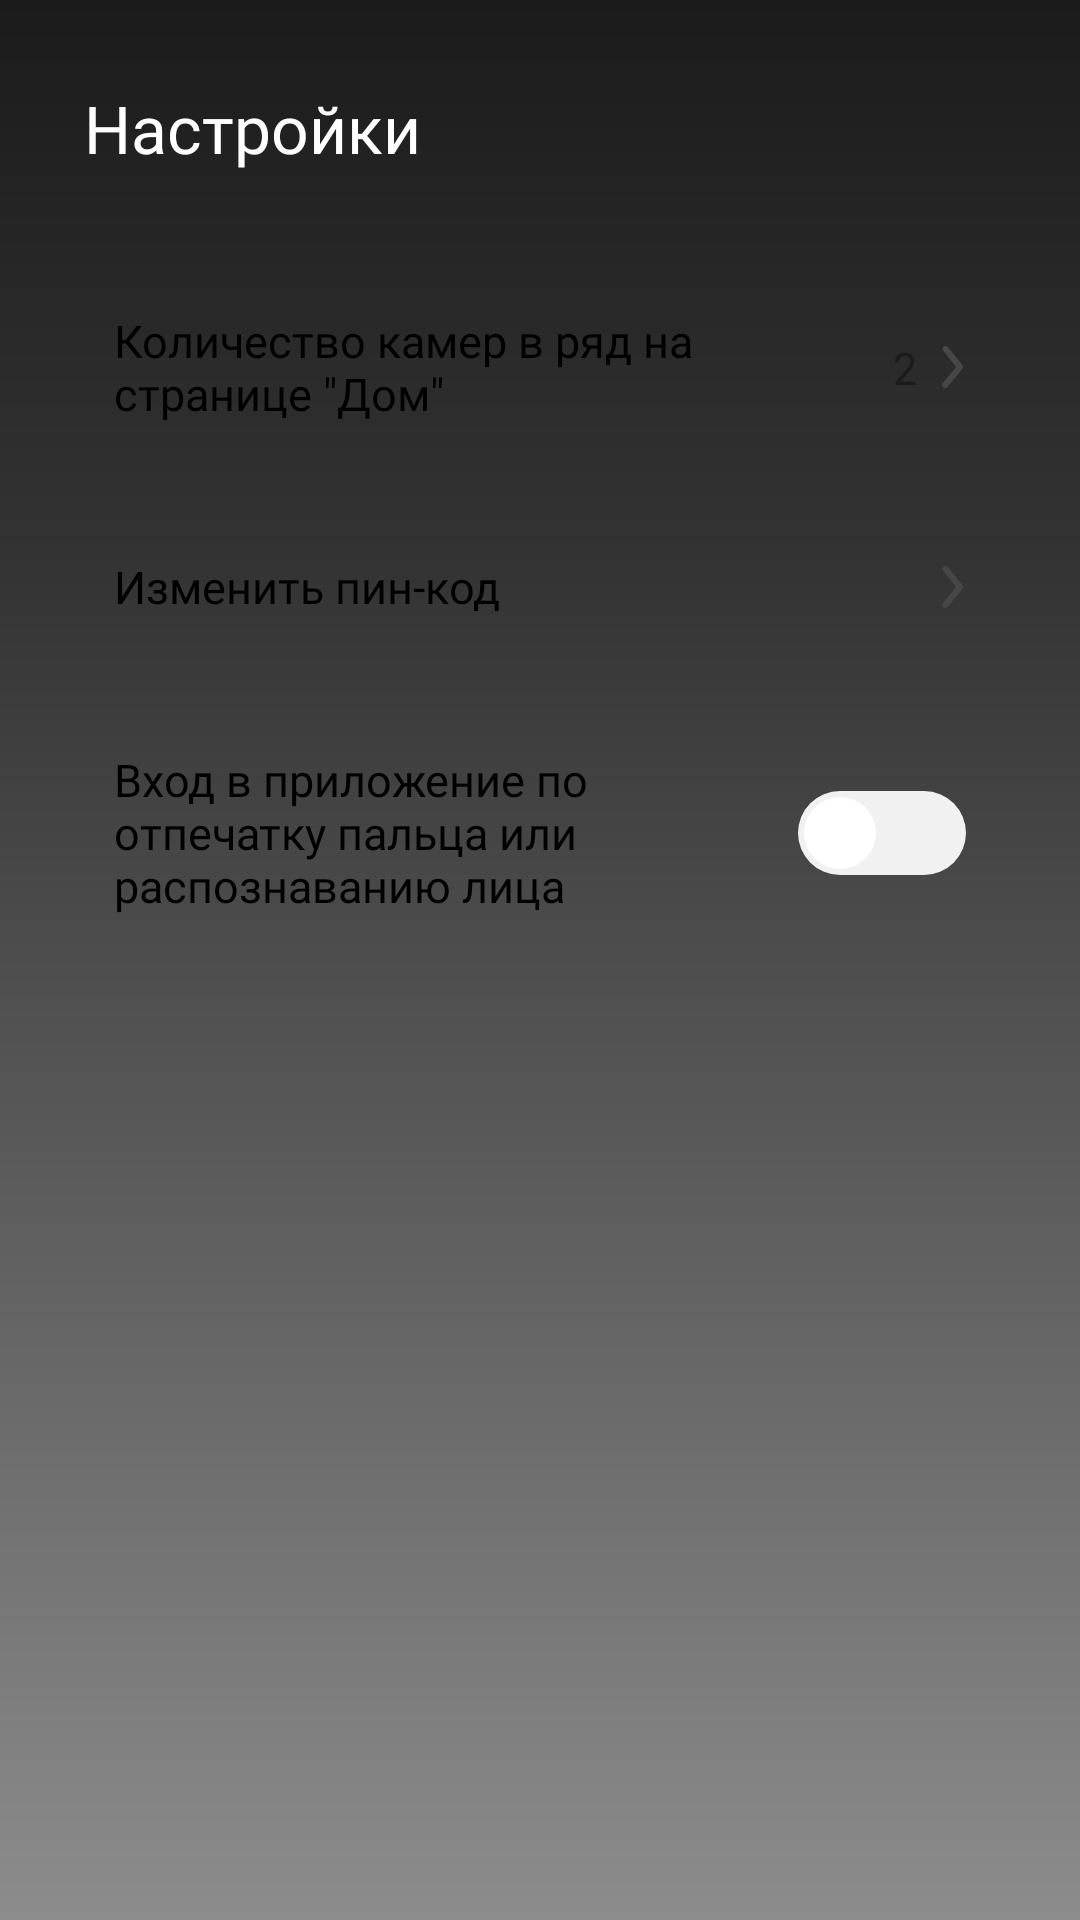

Android layout source for this screen:
<!-- AndroidManifest.xml: application theme Theme.AppCompat.NoActionBar -->
<!-- res/layout/fragment_settings.xml -->
<?xml version="1.0" encoding="utf-8"?>
<androidx.constraintlayout.widget.ConstraintLayout xmlns:android="http://schemas.android.com/apk/res/android"
    xmlns:app="http://schemas.android.com/apk/res-auto"
    xmlns:tools="http://schemas.android.com/tools"
    android:layout_width="match_parent"
    android:layout_height="match_parent"
    android:layout_marginBottom="60dp">

    <androidx.core.widget.NestedScrollView
        android:id="@+id/nestedScrollView3"
        android:layout_width="match_parent"
        android:layout_height="match_parent"
        android:background="@drawable/background_gradient"
        android:fillViewport="true"
        app:layout_constraintBottom_toBottomOf="parent"
        app:layout_constraintEnd_toEndOf="parent"
        app:layout_constraintStart_toStartOf="parent"
        app:layout_constraintTop_toTopOf="parent">

        <LinearLayout
            android:layout_width="match_parent"
            android:layout_height="match_parent"
            android:orientation="vertical">

            <TextView
                android:id="@+id/header"
                style="@style/header"
                android:text="@string/settings" />

            <androidx.constraintlayout.widget.ConstraintLayout
                android:id="@+id/cameras_in_row_layout"
                style="@style/containerView"
                android:layout_marginStart="18dp"
                android:layout_marginTop="28dp"
                android:layout_marginEnd="18dp"
                android:visibility="visible"
                app:layout_constraintEnd_toEndOf="parent"
                app:layout_constraintStart_toStartOf="parent"
                app:layout_constraintTop_toBottomOf="@+id/headViewAppSettings">

                <TextView
                    android:id="@+id/cameras_in_row_title"
                    style="@style/textName"
                    android:layout_width="0dp"
                    android:layout_marginTop="18dp"
                    android:layout_marginEnd="7dp"
                    android:layout_marginBottom="18dp"
                    android:text="@string/cameras_in_row"
                    app:layout_constraintBottom_toBottomOf="parent"
                    app:layout_constraintEnd_toStartOf="@+id/cameras_in_row_spinner"
                    app:layout_constraintStart_toStartOf="parent"
                    app:layout_constraintTop_toTopOf="parent" />

                <Spinner
                    android:id="@+id/cameras_in_row_spinner"
                    style="@style/SpinnerTheme"
                    android:layout_width="wrap_content"
                    android:layout_height="wrap_content"
                    android:dropDownWidth="76dp"
                    android:dropDownVerticalOffset="30dp"
                    android:entries="@array/cameras_in_row_value"
                    android:paddingTop="10dp"
                    android:paddingBottom="10dp"
                    android:popupBackground="@drawable/background_custom_view"
                    android:spinnerMode="dropdown"
                    android:theme="@style/SpinnerItemStyle"
                    app:layout_constraintBottom_toBottomOf="@+id/cameras_in_row_title"
                    app:layout_constraintEnd_toEndOf="parent"
                    app:layout_constraintTop_toTopOf="@+id/cameras_in_row_title" />

            </androidx.constraintlayout.widget.ConstraintLayout>

            <androidx.constraintlayout.widget.ConstraintLayout
                android:id="@+id/change_pin_layout"
                style="@style/containerView"
                android:layout_marginStart="18dp"
                android:layout_marginEnd="18dp"
                android:visibility="visible"
                app:layout_constraintEnd_toEndOf="parent"
                app:layout_constraintStart_toStartOf="parent"
                app:layout_constraintTop_toBottomOf="@+id/cameras_in_row_layout">

                <TextView
                    android:id="@+id/change_pin_title"
                    style="@style/textName"
                    android:layout_width="0dp"
                    android:layout_marginTop="18dp"
                    android:layout_marginEnd="7dp"
                    android:layout_marginBottom="18dp"
                    android:text="@string/pin_code_change"
                    app:layout_constraintBottom_toBottomOf="parent"
                    app:layout_constraintEnd_toStartOf="@+id/select_arrow"
                    app:layout_constraintStart_toStartOf="parent"
                    app:layout_constraintTop_toTopOf="parent" />

                <ImageView
                    android:id="@+id/select_arrow"
                    android:layout_width="wrap_content"
                    android:layout_height="wrap_content"
                    android:src="@drawable/ic_arrow_select"
                    app:layout_constraintBottom_toBottomOf="parent"
                    app:layout_constraintEnd_toEndOf="parent"
                    app:layout_constraintTop_toTopOf="parent" />

            </androidx.constraintlayout.widget.ConstraintLayout>

            <androidx.constraintlayout.widget.ConstraintLayout
                android:id="@+id/change_biometric_layout"
                style="@style/containerView"
                android:layout_marginStart="18dp"
                android:layout_marginEnd="18dp"
                android:visibility="visible"
                app:layout_constraintEnd_toEndOf="parent"
                app:layout_constraintStart_toStartOf="parent"
                app:layout_constraintTop_toBottomOf="@+id/change_pin_layout">

                <TextView
                    android:id="@+id/change_biometric_title"
                    style="@style/textName"
                    android:layout_width="0dp"
                    android:layout_marginTop="18dp"
                    android:layout_marginEnd="7dp"
                    android:layout_marginBottom="18dp"
                    android:text="@string/biometric_entry_settings"
                    app:layout_constraintBottom_toBottomOf="parent"
                    app:layout_constraintEnd_toStartOf="@+id/switch_change_biometric"
                    app:layout_constraintStart_toStartOf="parent"
                    app:layout_constraintTop_toTopOf="parent" />

                <Switch
                    android:id="@+id/switch_change_biometric"
                    android:layout_width="wrap_content"
                    android:layout_height="wrap_content"
                    android:thumb="@drawable/custom_switch_thumb"
                    android:track="@drawable/custom_switch_track"
                    app:layout_constraintBottom_toBottomOf="@+id/change_biometric_title"
                    app:layout_constraintEnd_toEndOf="parent"
                    app:layout_constraintTop_toTopOf="@+id/change_biometric_title"
                    tools:ignore="UseSwitchCompatOrMaterialXml" />

            </androidx.constraintlayout.widget.ConstraintLayout>

        </LinearLayout>

    </androidx.core.widget.NestedScrollView>

</androidx.constraintlayout.widget.ConstraintLayout>
<!-- resources referenced by this layout -->
<resources>
  <string-array name="cameras_in_row_value">
          <item>2</item>
          <item>3</item>
          <item>4</item>
      </string-array>
  <!-- drawable background_gradient (drawable-v24) -->
  <?xml version="1.0" encoding="utf-8"?>
  <shape xmlns:android="http://schemas.android.com/apk/res/android"
      android:shape="rectangle">
      <gradient
          android:angle="90"
          android:centerColor="#343435"
          android:centerY="0.7"
          android:endColor="#1B1B1B"
          android:startColor="#8D8C8C" />
  </shape>
  <!-- drawable custom_switch_thumb (drawable-v24) -->
  <?xml version="1.0" encoding="utf-8"?>
  <selector xmlns:android="http://schemas.android.com/apk/res/android">
      <item android:state_checked="false">
          <shape android:dither="true" android:shape="oval" android:useLevel="false" android:visible="true">
              <solid android:color="@color/white" />
              <size android:width="28dp" android:height="28dp" />
              <stroke android:width="4dp" android:color="#0000ffff" />
          </shape>
      </item>
  </selector>
  <string name="biometric_entry_settings">Вход в приложение по отпечатку пальца или распознаванию лица</string>
  <string name="cameras_in_row">Количество камер в ряд на странице \"Дом\"</string>
  <string name="pin_code_change">Изменить пин-код</string>
  <string name="settings">Настройки</string>
  <style name="SpinnerItemStyle" parent="@android:style/Widget.Holo.DropDownItem.Spinner">
          <item name="android:textSize">15sp</item>
          <item name="android:textColor">@color/main_gray_1</item>
          <item name="fontFamily">@font/montserrat</item>
      </style>
  <style name="SpinnerTheme" parent="android:Widget.Spinner">
          <item name="android:background">@drawable/spinner_background</item>
          <item name="android:textColor">@color/main_gray_1</item>
      </style>
  <style name="containerView">
          <item name="android:layout_width">match_parent</item>
          <item name="android:layout_height">wrap_content</item>
          <item name="android:layout_marginStart">18dp</item>
          <item name="android:layout_marginEnd">18dp</item>
          <item name="android:layout_marginBottom">8dp</item>
          <item name="android:paddingStart">20dp</item>
          <item name="android:paddingEnd">20dp</item>
          <item name="android:background">@drawable/background_custom_view</item>
      </style>
  <style name="header">
          <item name="android:layout_width">wrap_content</item>
          <item name="android:layout_height">wrap_content</item>
          <item name="android:layout_marginStart">28dp</item>
          <item name="android:layout_marginTop">28dp</item>
          <item name="android:fontFamily">@font/montserrat_bold</item>
          <item name="android:textColor">@color/white</item>
          <item name="android:textSize">22sp</item>
      </style>
  <style name="textName">
          <item name="android:layout_width">wrap_content</item>
          <item name="android:layout_height">wrap_content</item>
          <item name="android:fontFamily">@font/montserrat</item>
          <item name="android:textColor">@color/black</item>
          <item name="android:textSize">15sp</item>
      </style>
  <color name="white">#FFFFFF</color>
  <color name="main_gray_2">#474747</color>
  <color name="main_gray_1">#1B1B1B</color>
  <!-- drawable spinner_background (drawable-v24) -->
  <?xml version="1.0" encoding="utf-8"?>
  <selector xmlns:android="http://schemas.android.com/apk/res/android">
      <item>
          <layer-list>
              <item android:drawable="@drawable/ic_arrow_select" android:gravity="center_vertical|right" />
          </layer-list>
      </item>
  </selector>
  <color name="black">#FF000000</color>
</resources>
